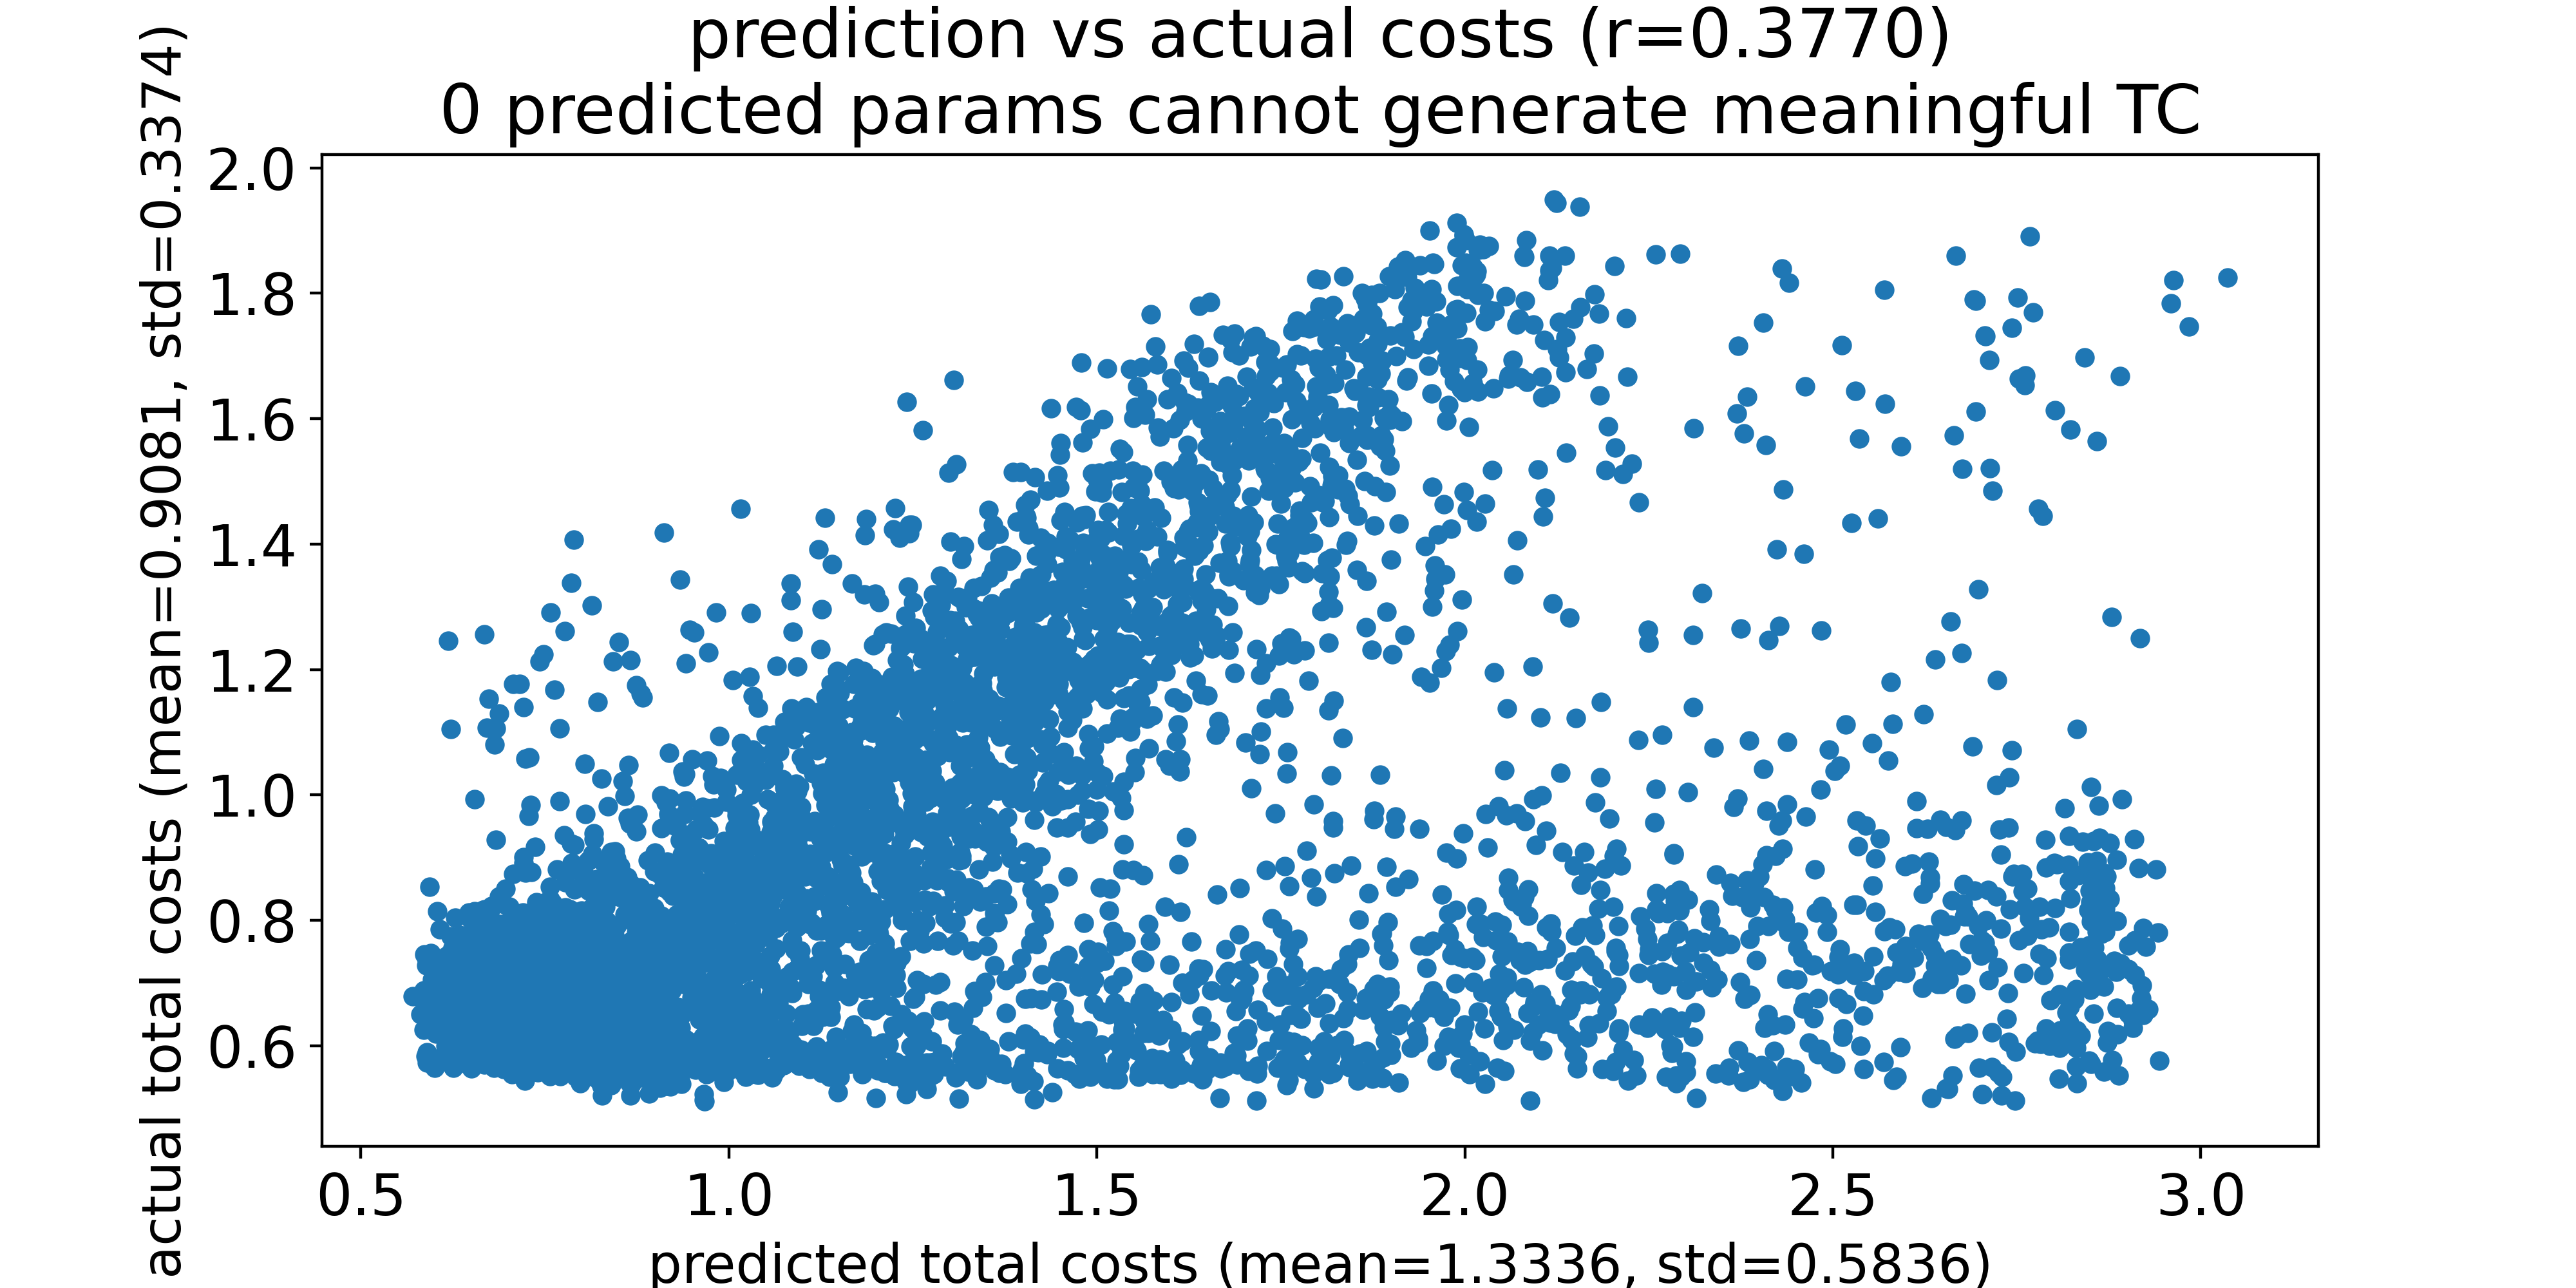

The file beside this chart, header and first rows:
predicted total costs, actual total costs
0.5704, 0.6794
0.5813, 0.6498
0.5852, 0.688
0.5852, 0.6257
0.5864, 0.6687
0.5864, 0.6533
0.5864, 0.6818
0.5865, 0.7455
0.5871, 0.6638
0.588, 0.6276
0.588, 0.5832
0.5885, 0.7285
0.5887, 0.7394
0.5891, 0.6576
0.5892, 0.6723
0.5894, 0.5797
0.5901, 0.6611
0.5901, 0.5731
0.5901, 0.5897
0.5901, 0.5874
0.5927, 0.6389
0.5929, 0.8531
0.5934, 0.6506
0.5939, 0.6734
0.5942, 0.694
0.5944, 0.659
0.5946, 0.6635
0.5949, 0.6303
0.5953, 0.7474
0.596, 0.6377
0.5964, 0.7057
0.5977, 0.6749
0.5978, 0.6588
0.5986, 0.6906
0.5987, 0.7313
0.5995, 0.6894
0.5996, 0.6424
0.6, 0.565
0.6, 0.6236
0.6003, 0.6828
0.6008, 0.6356
0.6014, 0.6729
0.6018, 0.6329
0.6023, 0.6194
0.6036, 0.8139
0.6039, 0.6652
0.6041, 0.6692
0.6041, 0.6629
0.6042, 0.7219
0.6046, 0.6952
0.6054, 0.7051
0.6056, 0.6335
0.6073, 0.7854
0.6076, 0.6931
0.6078, 0.6354
0.6092, 0.6608
0.6092, 0.6673
0.6092, 0.6505
0.6093, 0.673
0.6095, 0.6856
... 5,059 more rows
